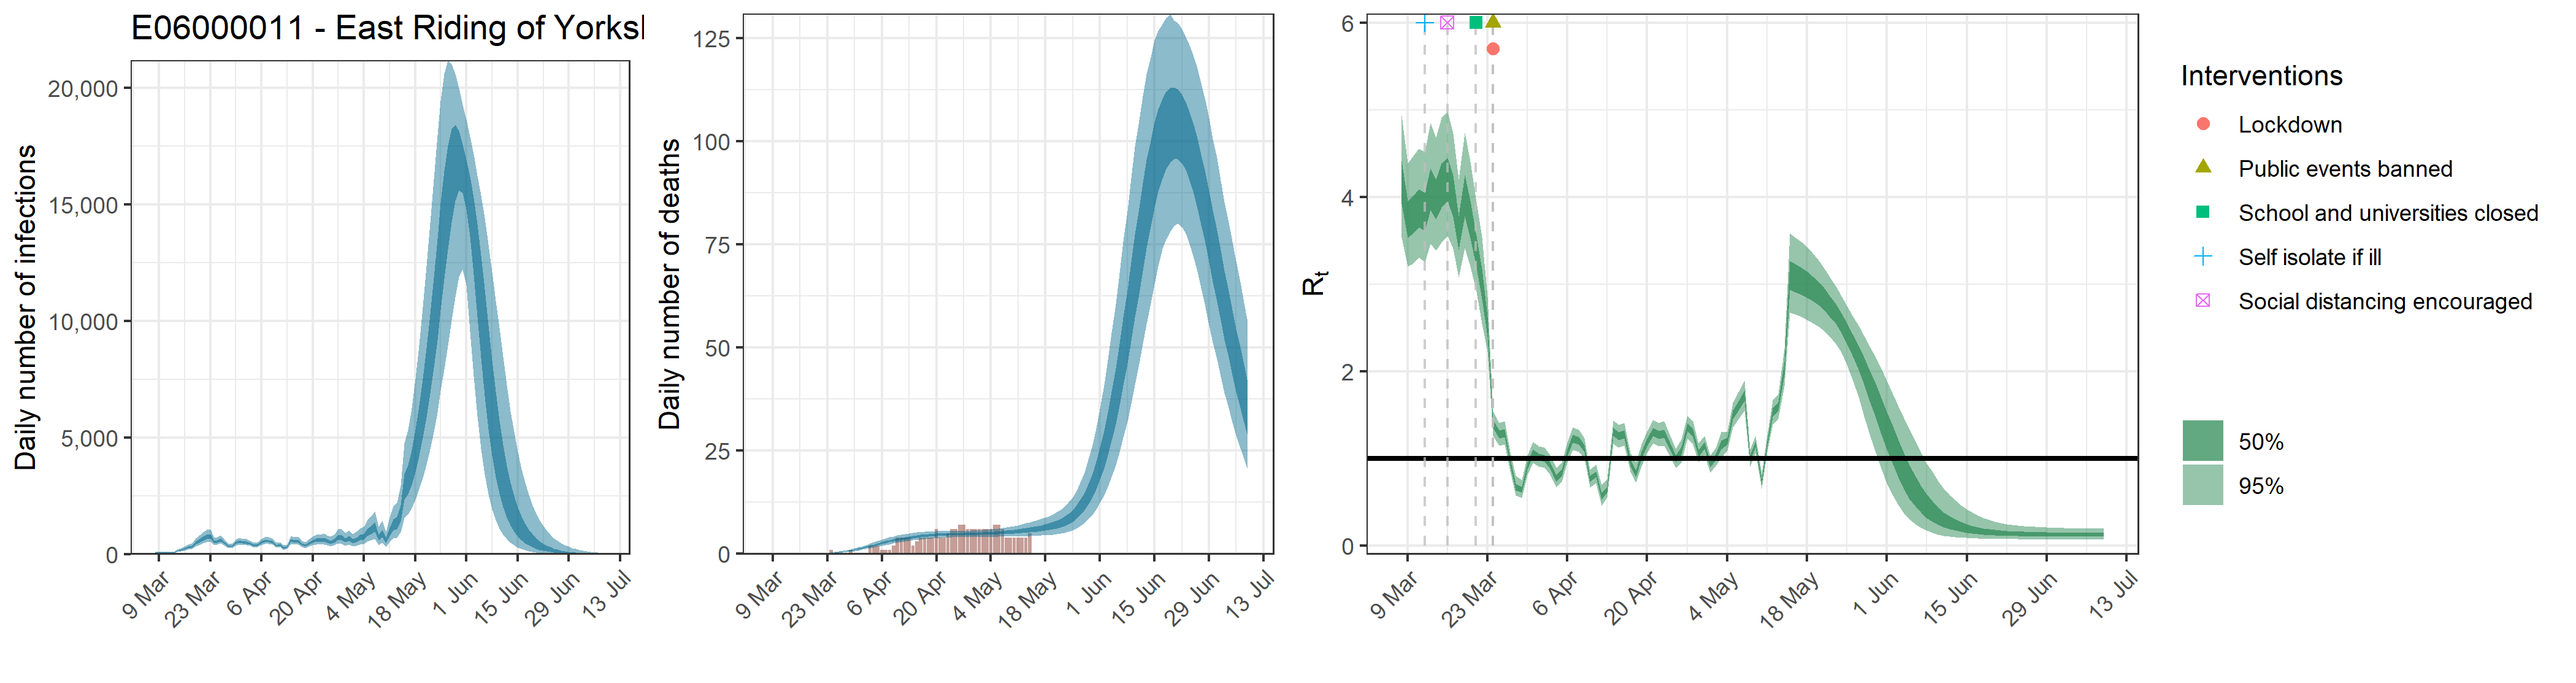

Data behind this chart, as committed beside it:
, date, country, reported_cases, predicted_cases, cases_min, cases_max, cases_min2, cases_max2, reported_deaths, estimated_deaths, deaths_min, deaths_max, deaths_min2, deaths_max2, rt, rt_min, rt_max, rt_min2, rt_max2
1, 2020-03-08, E06000011 - East Riding of Yorkshire, 0, 72.52, 41.04, 116, 58.37, 83.53, 0, 7.25156780170526e-14, 4.10353897894916e-14, 1.15950655580794e-13, 5.8370709052313e-14, 8.35283778954352e-14, 4.177, 3.53, 4.931, 3.923, 4.411
2, 2020-03-09, E06000011 - East Riding of Yorkshire, 0, 72.52, 41.04, 116, 58.37, 83.53, 0, 0, 0, 0, 0, 0, 3.75, 3.201, 4.384, 3.533, 3.946
3, 2020-03-10, E06000011 - East Riding of Yorkshire, 2, 72.52, 41.04, 116, 58.37, 83.53, 0, 2.5190464388926e-05, 1.47894169919715e-05, 3.98933286977051e-05, 2.07947115514397e-05, 2.88049340608791e-05, 3.808, 3.235, 4.473, 3.585, 4.012
4, 2020-03-11, E06000011 - East Riding of Yorkshire, 2, 72.52, 41.04, 116, 58.37, 83.53, 0, 0.0001645, 9.65661933005195e-05, 0.0002605, 0.0001358, 0.0001881, 3.886, 3.308, 4.557, 3.656, 4.091
5, 2020-03-12, E06000011 - East Riding of Yorkshire, 2, 72.52, 41.04, 116, 58.37, 83.53, 0, 0.0006127, 0.0003597, 0.0009703, 0.0005058, 0.0007006, 3.84, 3.251, 4.519, 3.612, 4.05
6, 2020-03-13, E06000011 - East Riding of Yorkshire, 4, 72.52, 41.04, 116, 58.37, 83.53, 0, 0.001807, 0.001061, 0.002862, 0.001492, 0.002066, 4.102, 3.461, 4.849, 3.852, 4.331
7, 2020-03-14, E06000011 - East Riding of Yorkshire, 0, 151.4, 97.7, 221.4, 127.8, 170.7, 0, 0.004082, 0.002396, 0.006464, 0.003369, 0.004667, 3.986, 3.384, 4.682, 3.746, 4.2
8, 2020-03-15, E06000011 - East Riding of Yorkshire, 0, 191.6, 123.6, 278, 162.1, 216.7, 0, 0.008062, 0.004733, 0.01277, 0.006655, 0.009218, 4.141, 3.475, 4.906, 3.88, 4.384
9, 2020-03-16, E06000011 - East Riding of Yorkshire, 2, 244.4, 160, 351.5, 207.8, 274.4, 0, 0.01413, 0.008303, 0.02237, 0.01167, 0.01616, 4.212, 3.551, 4.975, 3.951, 4.451
10, 2020-03-17, E06000011 - East Riding of Yorkshire, 1, 299.1, 202.4, 425.8, 255.7, 334.6, 0, 0.02324, 0.01368, 0.03674, 0.01919, 0.02656, 4.02, 3.403, 4.728, 3.773, 4.241
11, 2020-03-18, E06000011 - East Riding of Yorkshire, 1, 345.6, 237.2, 483.9, 298, 384.8, 0, 0.03559, 0.02103, 0.0561, 0.02942, 0.04065, 3.598, 3.076, 4.203, 3.389, 3.782
12, 2020-03-19, E06000011 - East Riding of Yorkshire, 2, 494.7, 344.6, 694.6, 428.7, 551.2, 0, 0.05234, 0.03111, 0.08208, 0.0434, 0.0597, 4.026, 3.416, 4.737, 3.777, 4.249
13, 2020-03-20, E06000011 - East Riding of Yorkshire, 0, 586.4, 409.7, 819.8, 508.9, 651.9, 0, 0.07424, 0.04458, 0.1156, 0.06188, 0.08446, 3.756, 3.201, 4.408, 3.529, 3.956
14, 2020-03-21, E06000011 - East Riding of Yorkshire, 0, 680.2, 479.9, 944.7, 594.1, 754.4, 0, 0.1027, 0.06221, 0.158, 0.08602, 0.1166, 3.421, 2.948, 3.984, 3.231, 3.587
15, 2020-03-22, E06000011 - East Riding of Yorkshire, 2, 754.1, 530.7, 1049, 659.1, 840.6, 0, 0.1391, 0.08591, 0.2114, 0.1172, 0.1577, 3.002, 2.545, 3.542, 2.832, 3.172
16, 2020-03-23, E06000011 - East Riding of Yorkshire, 5, 783.9, 562.7, 1077, 690.1, 866.1, 0, 0.1858, 0.1168, 0.2789, 0.1574, 0.2104, 2.516, 2.22, 2.857, 2.402, 2.624
17, 2020-03-24, E06000011 - East Riding of Yorkshire, 2, 526.4, 388.8, 704.5, 469.4, 574.6, 1, 0.2452, 0.1571, 0.363, 0.2086, 0.2764, 1.397, 1.259, 1.538, 1.349, 1.445
18, 2020-03-25, E06000011 - East Riding of Yorkshire, 6, 560.1, 419.2, 742.1, 501.6, 610.9, 0, 0.3196, 0.209, 0.4667, 0.2738, 0.359, 1.28, 1.149, 1.407, 1.234, 1.325
19, 2020-03-26, E06000011 - East Riding of Yorkshire, 3, 625, 469.8, 830.4, 561.4, 683.1, 0, 0.4124, 0.2749, 0.5935, 0.3552, 0.4609, 1.294, 1.162, 1.426, 1.247, 1.339
20, 2020-03-27, E06000011 - East Riding of Yorkshire, 3, 495.3, 375.6, 647.1, 446.7, 535.9, 0, 0.5259, 0.3562, 0.7427, 0.4561, 0.5869, 0.9616, 0.8524, 1.074, 0.9232, 0.9978
21, 2020-03-28, E06000011 - East Riding of Yorkshire, 3, 361.2, 271.7, 472.5, 325.6, 391.1, 0, 0.6627, 0.4549, 0.9268, 0.5777, 0.7355, 0.6732, 0.5747, 0.8028, 0.6344, 0.7084
22, 2020-03-29, E06000011 - East Riding of Yorkshire, 10, 352.3, 268.9, 457.8, 317.6, 381.1, 1, 0.8221, 0.5746, 1.137, 0.7215, 0.9107, 0.6464, 0.5519, 0.7538, 0.61, 0.6785
23, 2020-03-30, E06000011 - East Riding of Yorkshire, 12, 491.7, 377.2, 636.1, 446.4, 529.6, 0, 1.006, 0.7107, 1.38, 0.888, 1.11, 0.9135, 0.8078, 1.037, 0.8739, 0.9507
24, 2020-03-31, E06000011 - East Riding of Yorkshire, 15, 558.4, 428.5, 720, 507.6, 601.9, 0, 1.21, 0.8665, 1.637, 1.071, 1.333, 1.067, 0.9517, 1.186, 1.025, 1.105
25, 2020-04-01, E06000011 - East Riding of Yorkshire, 9, 521.4, 401.5, 670.6, 475.1, 561, 0, 1.432, 1.036, 1.926, 1.272, 1.575, 1.02, 0.9066, 1.143, 0.9791, 1.058
26, 2020-04-02, E06000011 - East Riding of Yorkshire, 7, 506.6, 391.7, 650.4, 462.1, 545, 0, 1.668, 1.218, 2.222, 1.484, 1.826, 1.003, 0.8914, 1.123, 0.9623, 1.041
27, 2020-04-03, E06000011 - East Riding of Yorkshire, 12, 463.8, 361.3, 593.7, 423.2, 499.3, 2, 1.912, 1.404, 2.541, 1.709, 2.092, 0.9226, 0.8171, 1.04, 0.8834, 0.9589
28, 2020-04-04, E06000011 - East Riding of Yorkshire, 14, 387.2, 298.2, 499.1, 352.3, 418, 2, 2.161, 1.595, 2.859, 1.933, 2.365, 0.7723, 0.671, 0.8966, 0.7337, 0.8074
29, 2020-04-05, E06000011 - East Riding of Yorkshire, 10, 415.4, 322, 537.1, 377.2, 448.9, 2, 2.409, 1.789, 3.166, 2.162, 2.634, 0.8351, 0.7296, 0.9467, 0.7978, 0.8714
30, 2020-04-06, E06000011 - East Riding of Yorkshire, 20, 521.1, 405.4, 670.7, 474.7, 560.1, 1, 2.651, 1.985, 3.461, 2.387, 2.895, 1.066, 0.9514, 1.185, 1.024, 1.104
31, 2020-04-07, E06000011 - East Riding of Yorkshire, 20, 589.5, 460.6, 749.9, 535.4, 633.8, 1, 2.886, 2.169, 3.747, 2.606, 3.141, 1.227, 1.096, 1.356, 1.182, 1.271
32, 2020-04-08, E06000011 - East Riding of Yorkshire, 21, 575.3, 448.8, 734.9, 522.1, 619.6, 1, 3.109, 2.348, 4.014, 2.821, 3.372, 1.203, 1.075, 1.328, 1.16, 1.247
33, 2020-04-09, E06000011 - East Riding of Yorkshire, 9, 538.7, 418.1, 697.8, 488.3, 581.2, 2, 3.318, 2.536, 4.249, 3.019, 3.593, 1.114, 0.9958, 1.234, 1.074, 1.155
34, 2020-04-10, E06000011 - East Riding of Yorkshire, 22, 377.7, 285.1, 494.6, 340.6, 410.3, 4, 3.512, 2.704, 4.478, 3.204, 3.799, 0.7668, 0.6694, 0.8744, 0.7312, 0.8004
35, 2020-04-11, E06000011 - East Riding of Yorkshire, 6, 409.4, 310, 534.2, 369.2, 444.8, 4, 3.691, 2.858, 4.686, 3.374, 3.982, 0.8202, 0.7199, 0.9283, 0.7852, 0.8545
36, 2020-04-12, E06000011 - East Riding of Yorkshire, 15, 282.9, 200.6, 388.2, 250.1, 310.3, 4, 3.853, 3.009, 4.851, 3.532, 4.15, 0.5689, 0.4587, 0.6944, 0.5292, 0.6057
37, 2020-04-13, E06000011 - East Riding of Yorkshire, 17, 315, 228.7, 423.7, 280.4, 347, 4, 4, 3.151, 4.994, 3.679, 4.304, 0.6458, 0.5552, 0.7591, 0.6106, 0.6782
38, 2020-04-14, E06000011 - East Riding of Yorkshire, 27, 612, 461.3, 802.2, 550.5, 665.4, 2, 4.133, 3.276, 5.113, 3.81, 4.436, 1.304, 1.166, 1.436, 1.258, 1.351
39, 2020-04-15, E06000011 - East Riding of Yorkshire, 24, 569.9, 425.1, 751.3, 510.2, 620, 3, 4.25, 3.401, 5.216, 3.93, 4.552, 1.258, 1.127, 1.385, 1.213, 1.303
40, 2020-04-16, E06000011 - East Riding of Yorkshire, 21, 575.5, 424.3, 761.6, 514, 628.3, 4, 4.353, 3.491, 5.31, 4.037, 4.655, 1.279, 1.144, 1.411, 1.234, 1.326
41, 2020-04-17, E06000011 - East Riding of Yorkshire, 13, 436.3, 315.6, 585.3, 387.4, 479.7, 4, 4.442, 3.591, 5.379, 4.132, 4.741, 0.9545, 0.8478, 1.062, 0.9163, 0.9906
42, 2020-04-18, E06000011 - East Riding of Yorkshire, 12, 388.7, 273.3, 531.8, 341, 432.4, 4, 4.518, 3.695, 5.433, 4.218, 4.815, 0.831, 0.7246, 0.9592, 0.7908, 0.8679
43, 2020-04-19, E06000011 - East Riding of Yorkshire, 21, 489.8, 345.3, 666.1, 431.3, 542.6, 4, 4.582, 3.78, 5.472, 4.286, 4.877, 1.036, 0.91, 1.161, 0.9938, 1.079
44, 2020-04-20, E06000011 - East Riding of Yorkshire, 27, 559.2, 395.8, 767.9, 492.2, 617.6, 6, 4.634, 3.856, 5.521, 4.351, 4.923, 1.182, 1.061, 1.308, 1.139, 1.223
45, 2020-04-21, E06000011 - East Riding of Yorkshire, 23, 618.9, 435.4, 855.4, 543.6, 686, 4, 4.675, 3.906, 5.549, 4.399, 4.959, 1.305, 1.174, 1.443, 1.257, 1.35
46, 2020-04-22, E06000011 - East Riding of Yorkshire, 14, 612, 423.1, 851.8, 535.2, 679.9, 4, 4.709, 3.953, 5.555, 4.434, 4.985, 1.272, 1.141, 1.408, 1.225, 1.317
47, 2020-04-23, E06000011 - East Riding of Yorkshire, 21, 634.4, 433, 895.5, 553.7, 707.9, 5, 4.737, 3.996, 5.551, 4.466, 5, 1.284, 1.15, 1.425, 1.236, 1.33
48, 2020-04-24, E06000011 - East Riding of Yorkshire, 26, 580.5, 389.5, 830.5, 504.2, 649.9, 6, 4.758, 4.025, 5.546, 4.49, 5.013, 1.137, 1.02, 1.256, 1.096, 1.176
49, 2020-04-25, E06000011 - East Riding of Yorkshire, 22, 526.4, 346.6, 759.6, 454.9, 590.8, 6, 4.776, 4.057, 5.564, 4.515, 5.027, 0.9965, 0.8941, 1.114, 0.9563, 1.032
50, 2020-04-26, E06000011 - East Riding of Yorkshire, 20, 589.6, 385.2, 844.6, 504.3, 663.2, 7, 4.791, 4.081, 5.566, 4.529, 5.04, 1.088, 0.9531, 1.218, 1.043, 1.132
51, 2020-04-27, E06000011 - East Riding of Yorkshire, 27, 750, 488, 1091, 643, 845.9, 7, 4.806, 4.083, 5.578, 4.544, 5.055, 1.362, 1.233, 1.491, 1.315, 1.407
52, 2020-04-28, E06000011 - East Riding of Yorkshire, 23, 724.3, 463.1, 1071, 618.3, 821.3, 6, 4.824, 4.106, 5.605, 4.56, 5.072, 1.29, 1.163, 1.426, 1.244, 1.335
53, 2020-04-29, E06000011 - East Riding of Yorkshire, 34, 614.1, 381.6, 914, 521.6, 699.2, 6, 4.845, 4.119, 5.643, 4.584, 5.097, 1.062, 0.9537, 1.176, 1.023, 1.098
54, 2020-04-30, E06000011 - East Riding of Yorkshire, 28, 686.2, 422.6, 1026, 580.1, 779.8, 6, 4.869, 4.117, 5.673, 4.6, 5.124, 1.15, 1.039, 1.261, 1.113, 1.189
55, 2020-05-01, E06000011 - East Riding of Yorkshire, 19, 571.3, 345, 869.2, 478.4, 654.1, 6, 4.897, 4.122, 5.728, 4.618, 5.159, 0.9333, 0.8367, 1.033, 0.8989, 0.9669
56, 2020-05-02, E06000011 - East Riding of Yorkshire, 8, 630.4, 376.4, 968.7, 524.4, 721.8, 6, 4.93, 4.13, 5.793, 4.643, 5.205, 1.011, 0.9124, 1.117, 0.9748, 1.045
57, 2020-05-03, E06000011 - East Riding of Yorkshire, 10, 726.2, 435.6, 1101, 602.4, 832.3, 6, 4.971, 4.154, 5.88, 4.67, 5.258, 1.156, 1.006, 1.305, 1.105, 1.207
58, 2020-05-04, E06000011 - East Riding of Yorkshire, 15, 760.4, 445.6, 1174, 631.6, 874, 6, 5.018, 4.146, 5.975, 4.696, 5.319, 1.201, 1.092, 1.306, 1.163, 1.238
59, 2020-05-05, E06000011 - East Riding of Yorkshire, 16, 960.4, 558.1, 1475, 796.2, 1108, 7, 5.07, 4.151, 6.077, 4.729, 5.393, 1.497, 1.36, 1.639, 1.448, 1.545
60, 2020-05-06, E06000011 - East Riding of Yorkshire, 16, 1054, 605.4, 1633, 870, 1220, 7, 5.132, 4.163, 6.207, 4.774, 5.479, 1.602, 1.452, 1.757, 1.549, 1.654
... 64 more rows
